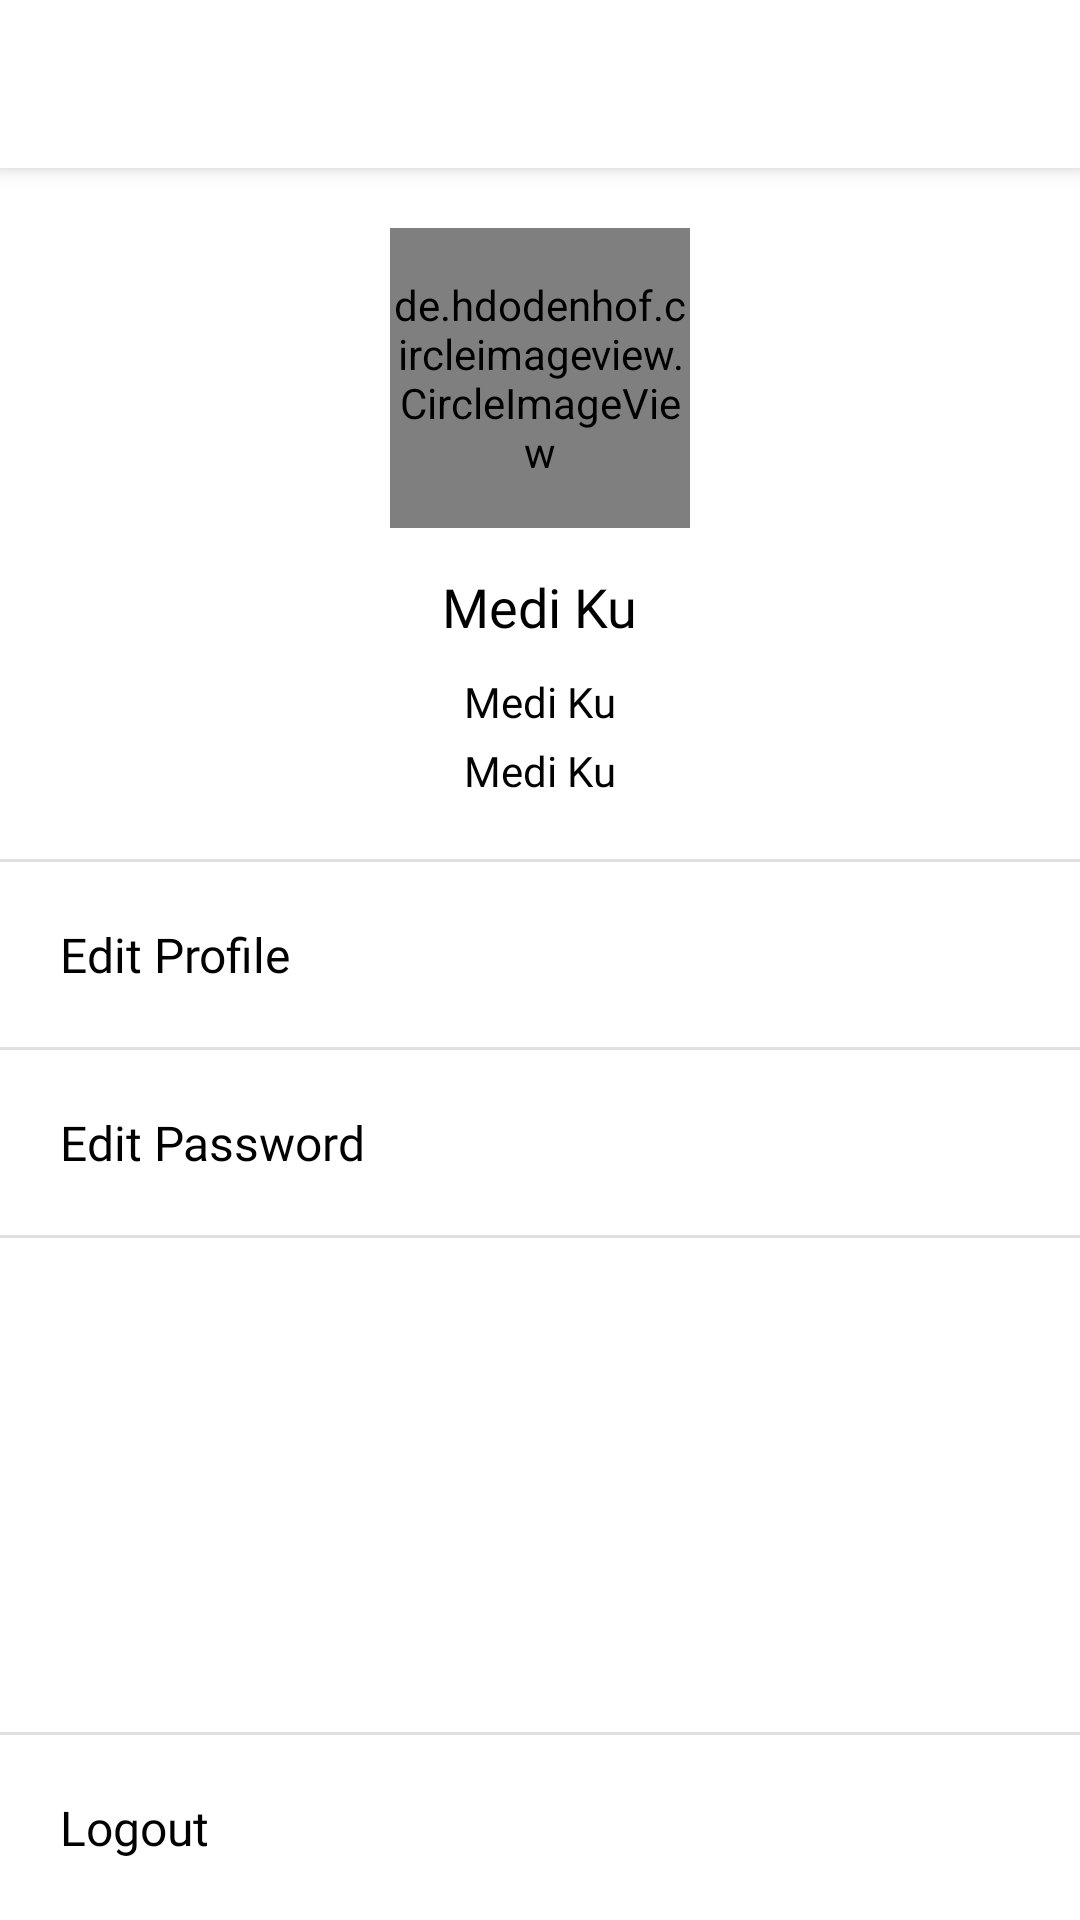

Layout XML and referenced resources for this Android screen:
<!-- AndroidManifest.xml: application theme MaterialTheme -->
<!-- res/layout/activity_profile.xml -->
<?xml version="1.0" encoding="utf-8"?>
<RelativeLayout
    xmlns:android="http://schemas.android.com/apk/res/android"
    xmlns:app="http://schemas.android.com/apk/res-auto"
    xmlns:tools="http://schemas.android.com/tools"
    style="@style/LinearVerticalDefault">

    <include
        android:id="@+id/toolbar"
        layout="@layout/layout_toolbar_back"/>

    <androidx.core.widget.NestedScrollView
        style="@style/NestedScrollDefault"
        android:layout_marginTop="?actionBarSize"
        android:layout_above="@id/btn_logout">
        <LinearLayout
            style="@style/LinearVerticalWrap"
            android:visibility="visible">
            <RelativeLayout
                style="@style/RelativeWrapH">
                <LinearLayout
                    android:id="@+id/layout_profile"
                    style="@style/LinearVerticalWrap">
                    <de.hdodenhof.circleimageview.CircleImageView
                        android:id="@+id/iv_profile"
                        style="@style/ImageView100"
                        android:layout_gravity="center"
                        android:layout_marginTop="@dimen/dimens_20dp"
                        android:src="@color/gray"
                        android:foreground="@drawable/ripple_button_background_light"/>

                    <TextView
                        android:id="@+id/tv_name"
                        style="@style/TextBoldExtraBig"
                        android:text="@string/app_name"
                        android:layout_gravity="center"
                        android:layout_marginTop="@dimen/dimens_14dp"/>

                    <TextView
                        android:id="@+id/tv_email"
                        style="@style/TextBoldNormal"
                        android:text="@string/app_name"
                        android:layout_gravity="center"
                        android:layout_marginTop="@dimen/dimens_10dp"/>

                    <TextView
                        android:id="@+id/tv_height_weight"
                        style="@style/TextBoldNormal"
                        android:text="@string/app_name"
                        android:layout_gravity="center"
                        android:layout_marginTop="@dimen/dimens_4dp"
                        android:layout_marginBottom="@dimen/dimens_20dp"/>
                </LinearLayout>
                <ProgressBar
                    android:id="@+id/pb_profile"
                    android:layout_width="wrap_content"
                    android:layout_height="wrap_content"
                    android:layout_centerInParent="true"
                    android:visibility="gone"/>
            </RelativeLayout>

            <LinearLayout
                android:id="@+id/btn_edit_profile"
                style="@style/LinearVerticalWrap"
                android:foreground="?selectableItemBackground">
                <View
                    style="@style/ViewLine"
                    android:layout_width="match_parent"/>
                <TextView
                    style="@style/TextBoldBig"
                    android:text="@string/label_edit_profile"
                    android:layout_margin="@dimen/dimens_20dp"/>
            </LinearLayout>
            <LinearLayout
                android:id="@+id/btn_edit_password"
                style="@style/LinearVerticalWrap"
                android:foreground="?selectableItemBackground">
                <View
                    style="@style/ViewLine"
                    android:layout_width="match_parent"/>
                <TextView
                    style="@style/TextBoldBig"
                    android:text="@string/label_edit_password"
                    android:layout_margin="@dimen/dimens_20dp"/>
            </LinearLayout>
            <View
                style="@style/ViewLine"
                android:layout_width="match_parent"/>
        </LinearLayout>
    </androidx.core.widget.NestedScrollView>
    <LinearLayout
        android:id="@+id/btn_logout"
        style="@style/LinearVerticalWrap"
        android:foreground="?selectableItemBackground"
        android:layout_alignParentBottom="true">
        <View
            style="@style/ViewLine"
            android:layout_width="match_parent"/>
        <TextView
            android:id="@+id/tv_logout"
            style="@style/TextBoldBig"
            android:text="@string/label_logout"
            android:layout_margin="@dimen/dimens_20dp"
            android:visibility="visible"/>
        <ProgressBar
            android:id="@+id/pb_logout"
            style="?android:progressBarStyleSmall"
            android:layout_width="wrap_content"
            android:layout_height="wrap_content"
            android:layout_margin="@dimen/dimens_20dp"
            android:visibility="gone"/>
    </LinearLayout>
</RelativeLayout>
<!-- res/layout/layout_toolbar_back.xml (included above) -->
<?xml version="1.0" encoding="utf-8"?>
<androidx.appcompat.widget.Toolbar xmlns:android="http://schemas.android.com/apk/res/android"
    xmlns:app="http://schemas.android.com/apk/res-auto"
    android:id="@+id/toolbar"
    style="@style/ToolbarDefault"
    app:titleTextColor="@color/black"
    app:navigationIcon="@drawable/ic_arrow_back_black_24dp"
    android:elevation="@dimen/dimens_4dp"/>
<!-- resources referenced by this layout -->
<resources>
  <color name="black">#000000</color>
  <color name="gray">#E0E0E0</color>
  <dimen name="dimens_10dp">10dp</dimen>
  <dimen name="dimens_14dp">14dp</dimen>
  <dimen name="dimens_20dp">20dp</dimen>
  <dimen name="dimens_4dp">4dp</dimen>
  <string name="app_name">Medi Ku</string>
  <string name="label_edit_password">Edit Password</string>
  <string name="label_edit_profile">Edit Profile</string>
  <string name="label_logout">Logout</string>
  <style name="ImageView100" parent="ImageViewDefault">
          <item name="android:layout_width">@dimen/dimens_100dp</item>
          <item name="android:layout_height">@dimen/dimens_100dp</item>
      </style>
  <style name="LinearVerticalDefault" parent="LinearDefault">
          <item name="android:orientation">vertical</item>&gt;
      </style>
  <style name="LinearVerticalWrap" parent="LinearVerticalDefault">
          <item name="android:layout_height">wrap_content</item>
          <item name="android:layout_width">match_parent</item>
      </style>
  <style name="NestedScrollDefault">
          <item name="android:layout_width">match_parent</item>
          <item name="android:layout_height">match_parent</item>
      </style>
  <style name="RelativeWrapH" parent="RelativeDefault">
          <item name="android:layout_height">wrap_content</item>
      </style>
  <style name="TextBoldBig" parent="TextBig">
          <item name="android:fontFamily">@font/comfortaa_bold</item>
      </style>
  <style name="TextBoldExtraBig" parent="TextExtraBig">
          <item name="android:fontFamily">@font/comfortaa_bold</item>
      </style>
  <style name="TextBoldNormal" parent="TextNormal">
          <item name="android:fontFamily">@font/comfortaa_bold</item>
      </style>
  <style name="ToolbarDefault">
          <item name="android:layout_height">?actionBarSize</item>
          <item name="android:layout_width">match_parent</item>
          <item name="android:background">@color/white</item>
      </style>
  <style name="ViewLine">
          <item name="android:layout_width">@dimen/dimens_0dp</item>
          <item name="android:layout_height">@dimen/dimens_1dp</item>
          <item name="android:background">@color/gray</item>
      </style>
  <style name="MaterialTheme" parent="Theme.MaterialComponents.Light.NoActionBar">
          <item name="colorPrimary">@color/colorPrimary</item>
          <item name="colorPrimaryDark">@color/colorPrimaryDark</item>
          <item name="colorAccent">@color/colorAccent</item>
      </style>
  <color name="white">#FFFFFF</color>
  <style name="ImageViewDefault">
          <item name="android:layout_width">match_parent</item>
          <item name="android:layout_height">match_parent</item>
      </style>
  <dimen name="dimens_100dp">100dp</dimen>
  <style name="LinearDefault">
          <item name="android:layout_width">match_parent</item>
          <item name="android:layout_height">match_parent</item>
      </style>
  <style name="RelativeDefault">
          <item name="android:layout_width">match_parent</item>
          <item name="android:layout_height">match_parent</item>
      </style>
  <style name="TextBig">
          <item name="android:layout_width">wrap_content</item>
          <item name="android:layout_height">wrap_content</item>
          <item name="android:textSize">@dimen/size_16sp</item>
          <item name="android:textColor">@color/black</item>
      </style>
  <style name="TextNormal">
          <item name="android:layout_width">wrap_content</item>
          <item name="android:layout_height">wrap_content</item>
          <item name="android:textSize">@dimen/size_14sp</item>
          <item name="android:textColor">@color/black</item>
      </style>
  <dimen name="dimens_0dp">0dp</dimen>
  <dimen name="dimens_1dp">1dp</dimen>
  <color name="colorPrimary">#524FA1</color>
  <color name="colorPrimaryDark">#33000000</color>
  <color name="colorAccent">#F2C94C</color>
  <dimen name="size_16sp">16sp</dimen>
  <dimen name="size_18sp">18sp</dimen>
  <dimen name="size_14sp">14sp</dimen>
</resources>
